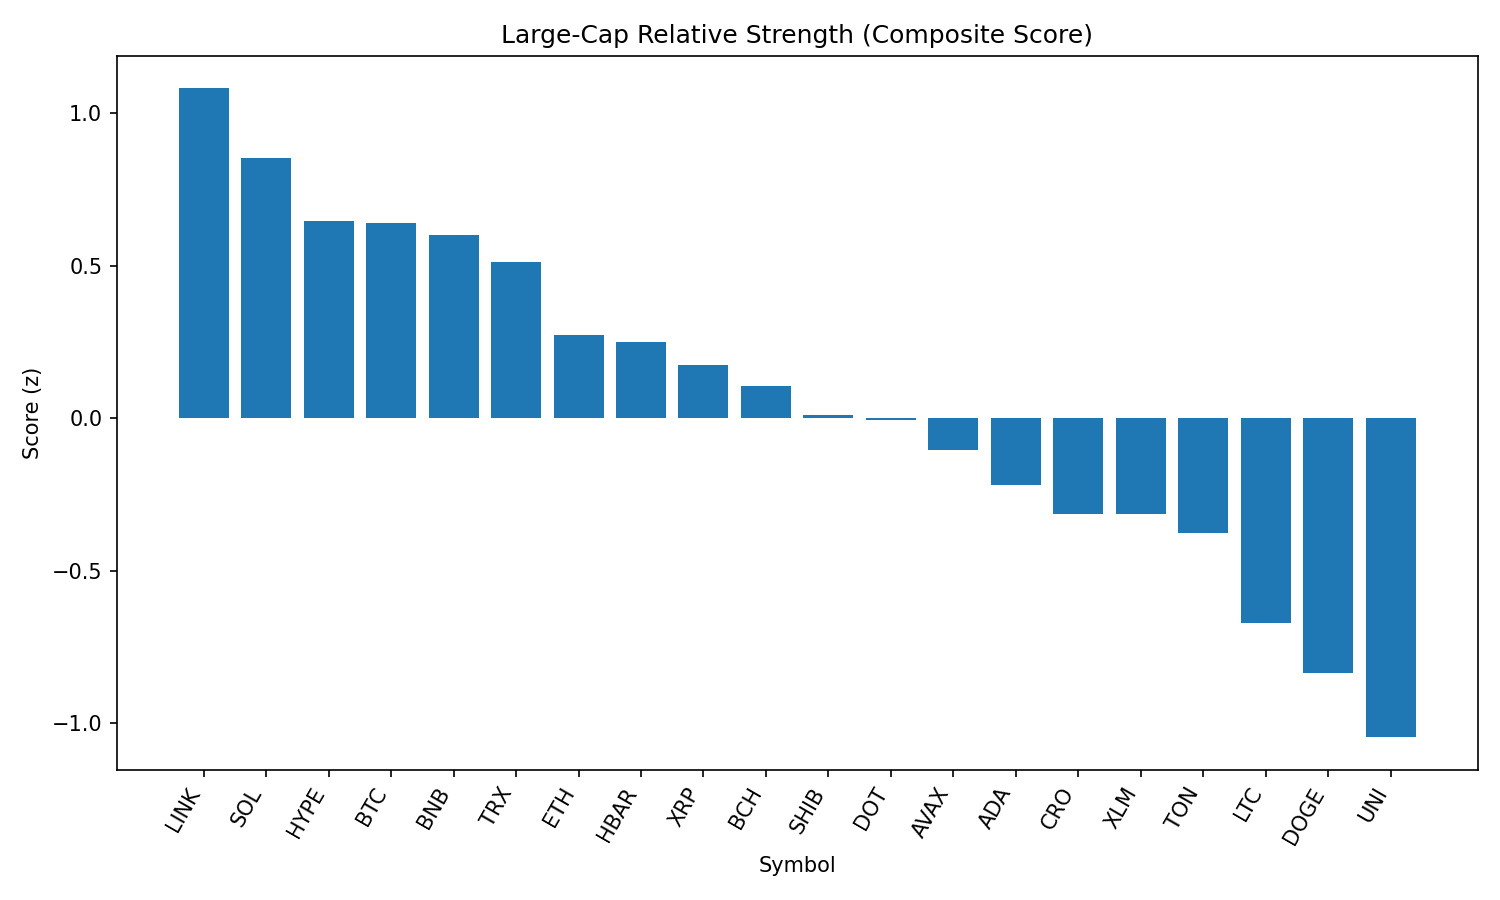

Data behind this chart, as committed beside it:
rank, name, symbol, price, pct_1h, pct_24h, pct_7d, pct_1h_vs_btc, pct_24h_vs_btc, pct_7d_vs_btc, market_cap_rank, market_cap, volume_usd, score
1, Chainlink, LINK, 25.63, -0.9091, -0.1867, 4.058, -0.5347, 2.373, 7.317, 13, 17421558768, 1910527673, 1.08
2, Solana, SOL, 202.3, -0.9262, -2.509, 10.67, -0.5519, 0.04988, 13.93, 6, 109282675827, 12288630489, 0.8519
3, Hyperliquid, HYPE, 44.86, -2.057, 2.347, 2.478, -1.683, 4.906, 5.737, 15, 14962206862, 362916929, 0.6468
4, Bitcoin, BTC, 111908, -0.3744, -2.559, -3.259, 0.0, 0.0, 0.0, 1, 2228231838619, 43570226235, 0.6396
5, BNB, BNB, 863.8, -1.258, -0.848, 3.574, -0.8834, 1.711, 6.833, 5, 120339319148, 1985699297, 0.6008
6, TRON, TRX, 0.3551, -0.6911, -2.762, 1.591, -0.3167, -0.203, 4.85, 9, 33626356342, 1345738319, 0.5117
7, Ethereum, ETH, 4635, -1.406, -2.713, 7.558, -1.032, -0.1534, 10.82, 2, 559227142901, 42779821791, 0.2732
8, Hedera, HBAR, 0.2418, -0.9249, -2.408, -1.412, -0.5505, 0.1516, 1.847, 23, 10242498757, 368304654, 0.2484
9, XRP, XRP, 2.96, -1.062, -2.368, -1.032, -0.6876, 0.1908, 2.227, 3, 176194115581, 6328621809, 0.1731
10, Bitcoin Cash, BCH, 570, -0.8118, -3.669, -0.05766, -0.4374, -1.11, 3.201, 21, 11348962865, 239221606, 0.1039
11, Shiba Inu, SHIB, 1.26e-05, -1.163, -2.744, -0.5094, -0.7887, -0.185, 2.749, 29, 7426086996, 338167774, 0.01049
12, Polkadot, DOT, 3.98, -1.377, -2.539, 1.742, -1.003, 0.01984, 5.001, 33, 6052744761, 424754235, -0.007243
13, Avalanche, AVAX, 24.72, -1.451, -3.021, 3.383, -1.076, -0.462, 6.642, 22, 10439249718, 914811138, -0.1036
14, Cardano, ADA, 0.8851, -1.423, -2.137, -3.723, -1.049, 0.4219, -0.4646, 11, 32323136468, 2780060405, -0.2178
15, Cronos, CRO, 0.1558, -2.281, -1.708, 6.809, -1.907, 0.8509, 10.07, 36, 5231558690, 38740697, -0.3141
16, Stellar, XLM, 0.3973, -1.269, -3.048, -3.727, -0.8949, -0.4886, -0.468, 18, 12453359443, 318104992, -0.3146
17, Toncoin, TON, 3.24, -1.314, -2.99, -4.495, -0.9392, -0.4309, -1.236, 27, 8325062563, 192797576, -0.3767
18, Litecoin, LTC, 113.8, -1.083, -5.353, -2.799, -0.709, -2.793, 0.4593, 26, 8679476238, 807667511, -0.6721
19, Dogecoin, DOGE, 0.223, -1.785, -4.037, -0.7506, -1.411, -1.477, 2.508, 10, 33606627226, 3338936088, -0.8357
20, Uniswap, UNI, 10.47, -1.591, -5.389, -1.521, -1.217, -2.83, 1.738, 31, 6287454964, 480377243, -1.046
21, Sui, SUI, 3.53, -2.184, -4.305, -2.14, -1.809, -1.746, 1.119, 19, 12399960417, 1854164745, -1.31
